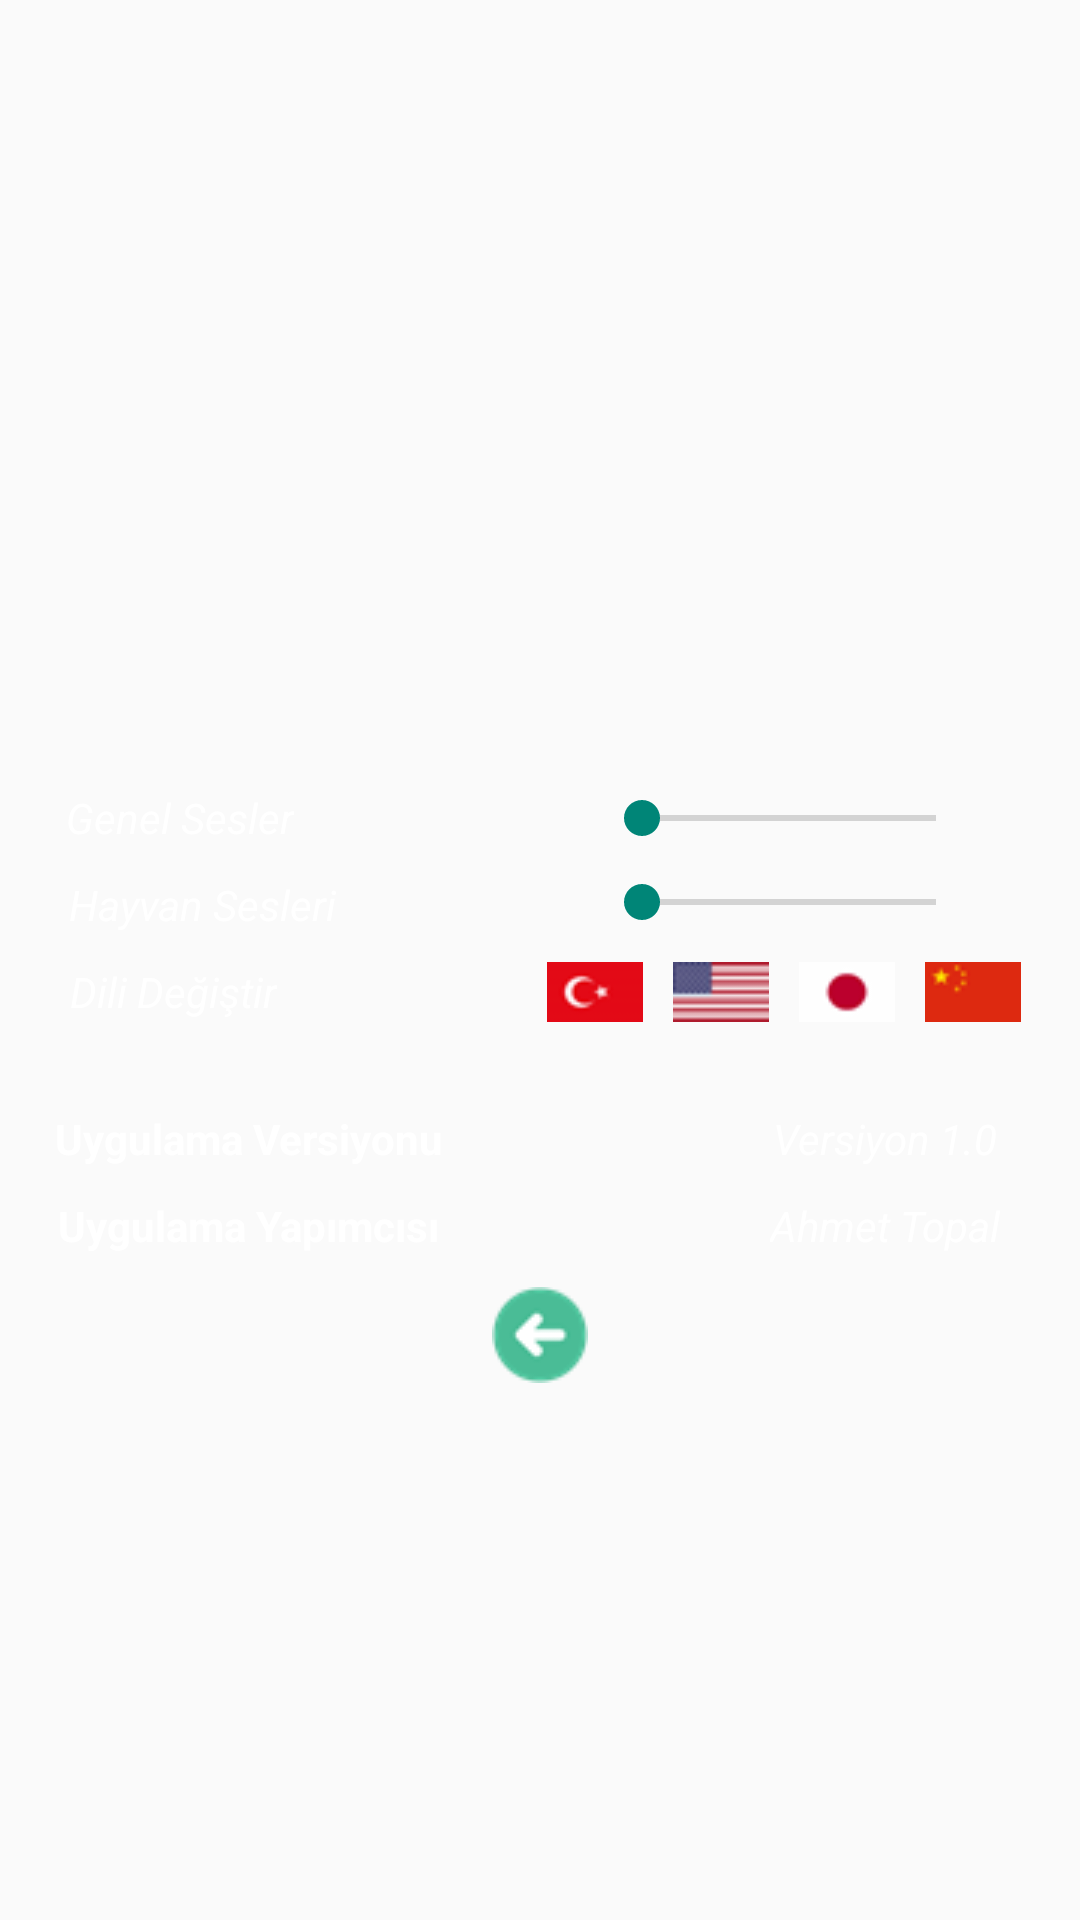

Reconstruct the res/layout file that produces this screen, plus the resources it refers to.
<!-- AndroidManifest.xml: activity theme Theme.AppCompat.Light.NoActionBar -->
<!-- res/layout/activity_settings.xml -->
<?xml version="1.0" encoding="utf-8"?>
<androidx.constraintlayout.widget.ConstraintLayout xmlns:android="http://schemas.android.com/apk/res/android"
    xmlns:app="http://schemas.android.com/apk/res-auto"
    xmlns:tools="http://schemas.android.com/tools"
    android:layout_width="match_parent"
    android:layout_height="match_parent"
    tools:context=".SettingsActivity">

    <ImageView
        android:id="@+id/imageView2"
        android:layout_width="wrap_content"
        android:layout_height="wrap_content"
        android:layout_alignParentStart="true"
        android:layout_alignParentTop="true"
        android:scaleType="centerCrop"
        android:src="@drawable/settingshdpi"
        app:layout_constraintStart_toStartOf="parent"
        app:layout_constraintTop_toTopOf="parent" />

    

    

    

    <TextView
        android:id="@+id/textView6"
        android:layout_width="wrap_content"
        android:layout_height="wrap_content"
        android:layout_marginEnd="240dp"
        android:layout_marginBottom="95dp"
        android:text="@string/general_volume"
        android:textColor="@color/white"
        android:textStyle="italic"
        app:layout_constraintBottom_toBottomOf="parent"
        app:layout_constraintEnd_toEndOf="parent"
        app:layout_constraintStart_toStartOf="parent"
        app:layout_constraintTop_toTopOf="parent" />

    <SeekBar
        android:id="@+id/generalVol"
        android:layout_width="130dp"
        android:layout_height="wrap_content"
        android:layout_marginTop="10dp"
        app:layout_constraintEnd_toEndOf="@+id/animalVol"
        app:layout_constraintStart_toStartOf="@+id/animalVol"
        app:layout_constraintTop_toBottomOf="@+id/animalVol" />

    <TextView
        android:id="@+id/textView4"
        android:layout_width="wrap_content"
        android:layout_height="wrap_content"
        android:layout_marginStart="15dp"
        android:layout_marginTop="10dp"
        android:text="@string/animal_volume"
        android:textColor="@color/white"
        android:textStyle="italic"
        app:layout_constraintEnd_toEndOf="@+id/textView6"
        app:layout_constraintStart_toStartOf="@+id/textView6"
        app:layout_constraintTop_toBottomOf="@+id/textView6" />

    <SeekBar
        android:id="@+id/animalVol"
        android:layout_width="130dp"
        android:layout_height="wrap_content"
        android:layout_marginStart="100dp"
        app:layout_constraintBottom_toBottomOf="@+id/textView6"
        app:layout_constraintStart_toEndOf="@+id/textView6"
        app:layout_constraintTop_toTopOf="@+id/textView6" />

    <TextView
        android:id="@+id/textView5"
        android:layout_width="wrap_content"
        android:layout_height="wrap_content"
        android:layout_marginTop="10dp"
        android:layout_marginEnd="20dp"
        android:text="@string/change_language"
        android:textColor="@color/white"
        android:textStyle="italic"
        app:layout_constraintEnd_toEndOf="@+id/textView4"
        app:layout_constraintStart_toStartOf="@+id/textView4"
        app:layout_constraintTop_toBottomOf="@+id/textView4" />

    

    <ImageButton
        android:id="@+id/ibTr"
        android:layout_width="32dp"
        android:layout_height="20dp"
        android:layout_marginStart="90dp"
        android:background="@drawable/turkey"
        android:contentDescription="Türkçe"
        app:layout_constraintBottom_toBottomOf="@+id/textView5"
        app:layout_constraintStart_toEndOf="@+id/textView5"
        app:layout_constraintTop_toTopOf="@+id/textView5" />

    <ImageButton
        android:id="@+id/ibEn"
        android:layout_width="32dp"
        android:layout_height="20dp"
        android:layout_marginStart="10dp"
        android:background="@drawable/en"
        android:contentDescription="İngilizce"
        app:layout_constraintBottom_toBottomOf="@+id/ibTr"
        app:layout_constraintStart_toEndOf="@+id/ibTr"
        app:layout_constraintTop_toTopOf="@+id/ibTr" />

    <ImageButton
        android:id="@+id/ibChi"
        android:layout_width="32dp"
        android:layout_height="20dp"
        android:layout_marginStart="10dp"
        android:background="@drawable/china"
        android:contentDescription="Çince"
        app:layout_constraintBottom_toBottomOf="@+id/ibJap"
        app:layout_constraintStart_toEndOf="@+id/ibJap"
        app:layout_constraintTop_toTopOf="@+id/ibJap" />

    <ImageButton
        android:id="@+id/ibJap"
        android:layout_width="32dp"
        android:layout_height="20dp"
        android:layout_marginStart="10dp"
        android:background="@drawable/japan"
        android:contentDescription="Japonca"
        app:layout_constraintBottom_toBottomOf="@+id/ibEn"
        app:layout_constraintStart_toEndOf="@+id/ibEn"
        app:layout_constraintTop_toTopOf="@+id/ibEn" />

    <TextView
        android:id="@+id/textView9"
        android:layout_width="wrap_content"
        android:layout_height="wrap_content"
        android:layout_marginStart="50dp"
        android:layout_marginTop="30dp"
        android:text="@string/app_version"
        android:textColor="@color/white"
        android:textStyle="bold"
        app:layout_constraintEnd_toEndOf="@+id/textView5"
        app:layout_constraintStart_toStartOf="@+id/textView5"
        app:layout_constraintTop_toBottomOf="@+id/textView5" />

    <TextView
        android:id="@+id/txthakkinda"
        android:layout_width="wrap_content"
        android:layout_height="wrap_content"
        android:layout_marginStart="110dp"
        android:text="@string/version"
        android:textColor="@color/white"
        android:textSize="14dp"
        android:textStyle="italic"
        app:layout_constraintBottom_toBottomOf="@+id/textView9"
        app:layout_constraintStart_toEndOf="@+id/textView9"
        app:layout_constraintTop_toTopOf="@+id/textView9" />

    <TextView
        android:id="@+id/textView10"
        android:layout_width="wrap_content"
        android:layout_height="wrap_content"
        android:layout_marginTop="10dp"
        android:text="@string/app_developer"
        android:textColor="@color/white"
        android:textStyle="bold"
        app:layout_constraintEnd_toEndOf="@+id/textView9"
        app:layout_constraintStart_toStartOf="@+id/textView9"
        app:layout_constraintTop_toBottomOf="@+id/textView9" />

    <TextView
        android:id="@+id/txtyapimci"
        android:layout_width="wrap_content"
        android:layout_height="wrap_content"
        android:layout_marginTop="10dp"
        android:text="@string/developer_name"
        android:textColor="@color/white"
        android:textSize="14dp"
        android:textStyle="italic"
        app:layout_constraintBottom_toBottomOf="@+id/textView10"
        app:layout_constraintEnd_toEndOf="@+id/txthakkinda"
        app:layout_constraintStart_toStartOf="@+id/txthakkinda"
        app:layout_constraintTop_toBottomOf="@+id/txthakkinda" />

    <ImageButton
        android:id="@+id/ibBack"
        android:layout_width="wrap_content"
        android:layout_height="wrap_content"
        android:layout_marginTop="250dp"
        android:background="@drawable/back"
        android:onClick="geriDon"
        app:layout_constraintBottom_toBottomOf="parent"
        app:layout_constraintEnd_toEndOf="parent"
        app:layout_constraintStart_toStartOf="parent"
        app:layout_constraintTop_toTopOf="parent" />

</androidx.constraintlayout.widget.ConstraintLayout>
<!-- resources referenced by this layout -->
<resources>
  <color name="white">#FFFFFFFF</color>
  <!-- drawable back: png bitmap (drawable, 1575 bytes) -->
  <!-- drawable china: png bitmap (drawable, 553 bytes) -->
  <!-- drawable en: png bitmap (drawable, 692 bytes) -->
  <!-- drawable japan: png bitmap (drawable, 595 bytes) -->
  <!-- drawable turkey: png bitmap (drawable, 725 bytes) -->
  <string name="animal_volume">Hayvan Sesleri</string>
  <string name="app_developer">Uygulama Yapımcısı</string>
  <string name="app_version">Uygulama Versiyonu</string>
  <string name="change_language">Dili Değiştir</string>
  <string name="developer_name">Ahmet Topal</string>
  <string name="general_volume">Genel Sesler</string>
  <string name="version">Versiyon 1.0</string>
</resources>
